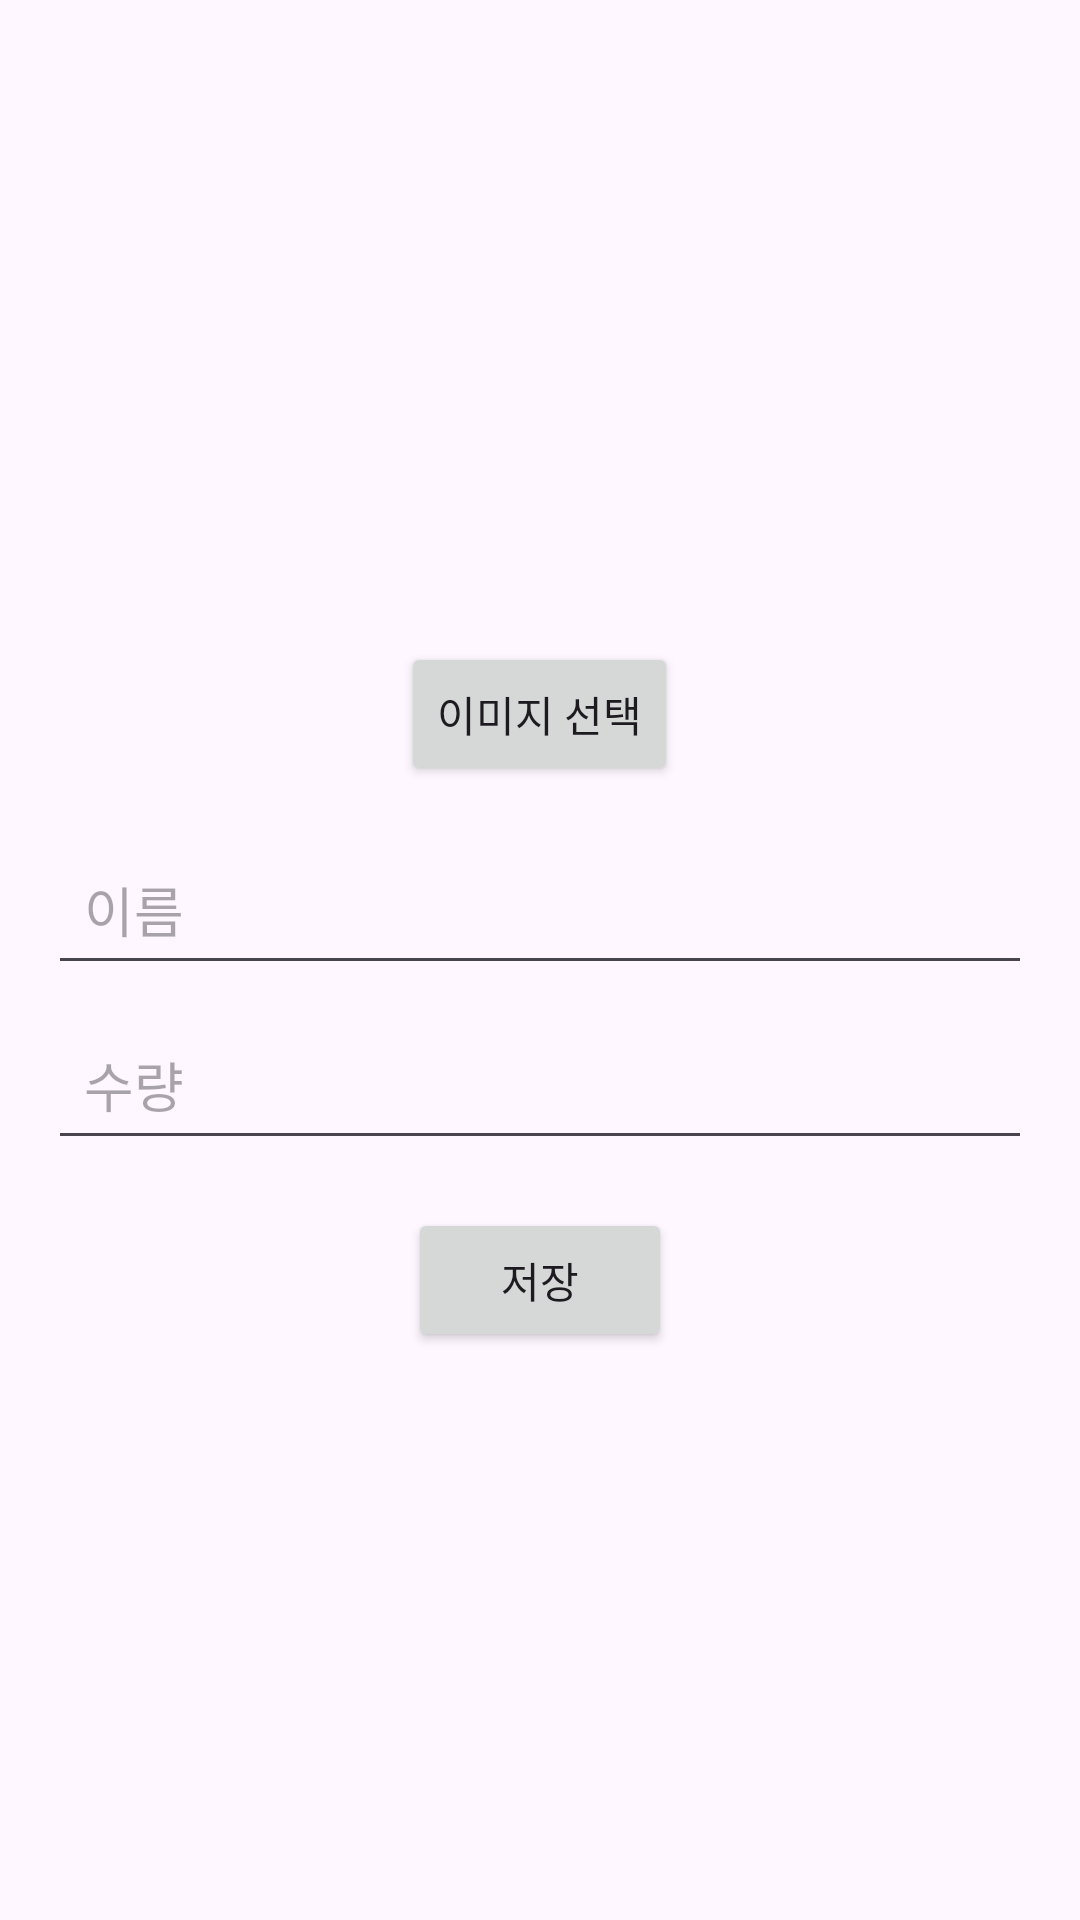

Produce the Android XML layout that renders to this screen, including the resource entries it uses.
<!-- AndroidManifest.xml: application theme Theme.Get_Cool -->
<!-- res/layout/activity_inventory_add.xml -->
<?xml version="1.0" encoding="utf-8"?>
<RelativeLayout xmlns:android="http://schemas.android.com/apk/res/android"
    xmlns:app="http://schemas.android.com/apk/res-auto"
    xmlns:tools="http://schemas.android.com/tools"
    android:layout_width="match_parent"
    android:layout_height="match_parent"
    android:padding="16dp"
    tools:context=".InventoryAddActivity">

    <ImageView
        android:id="@+id/imageView"
        android:layout_width="150dp"
        android:layout_height="150dp"
        android:layout_centerHorizontal="true"
        android:layout_marginTop="32dp"
        android:src="@drawable/ic_null_icon"
        android:contentDescription="Image Preview" />

    <Button
        android:id="@+id/buttonSelectImage"
        android:layout_width="wrap_content"
        android:layout_height="wrap_content"
        android:text="이미지 선택"
        android:layout_below="@id/imageView"
        android:layout_centerHorizontal="true"
        android:layout_marginTop="16dp" />

    <EditText
        android:id="@+id/editTextName"
        android:layout_width="match_parent"
        android:layout_height="wrap_content"
        android:hint="이름"
        android:layout_below="@id/buttonSelectImage"
        android:layout_centerHorizontal="true"
        android:layout_marginTop="16dp"
        android:padding="12dp" />

    <EditText
        android:id="@+id/editTextQuantity"
        android:layout_width="match_parent"
        android:layout_height="wrap_content"
        android:hint="수량"
        android:layout_below="@id/editTextName"
        android:layout_centerHorizontal="true"
        android:layout_marginTop="8dp"
        android:inputType="number"
        android:padding="12dp" />

    <Button
        android:id="@+id/buttonSave"
        android:layout_width="wrap_content"
        android:layout_height="wrap_content"
        android:text="저장"
        android:layout_below="@id/editTextQuantity"
        android:layout_centerHorizontal="true"
        android:layout_marginTop="16dp" />

</RelativeLayout>
<!-- resources referenced by this layout -->
<resources>
  <style name="Theme.Get_Cool" parent="Base.Theme.Get_Cool" />
  <style name="Base.Theme.Get_Cool" parent="Theme.Material3.DayNight.NoActionBar">
          
          
          <item name="colorPrimary">#009E47</item>
          <item name="colorPrimaryVariant">#009E47</item>
      </style>
</resources>
